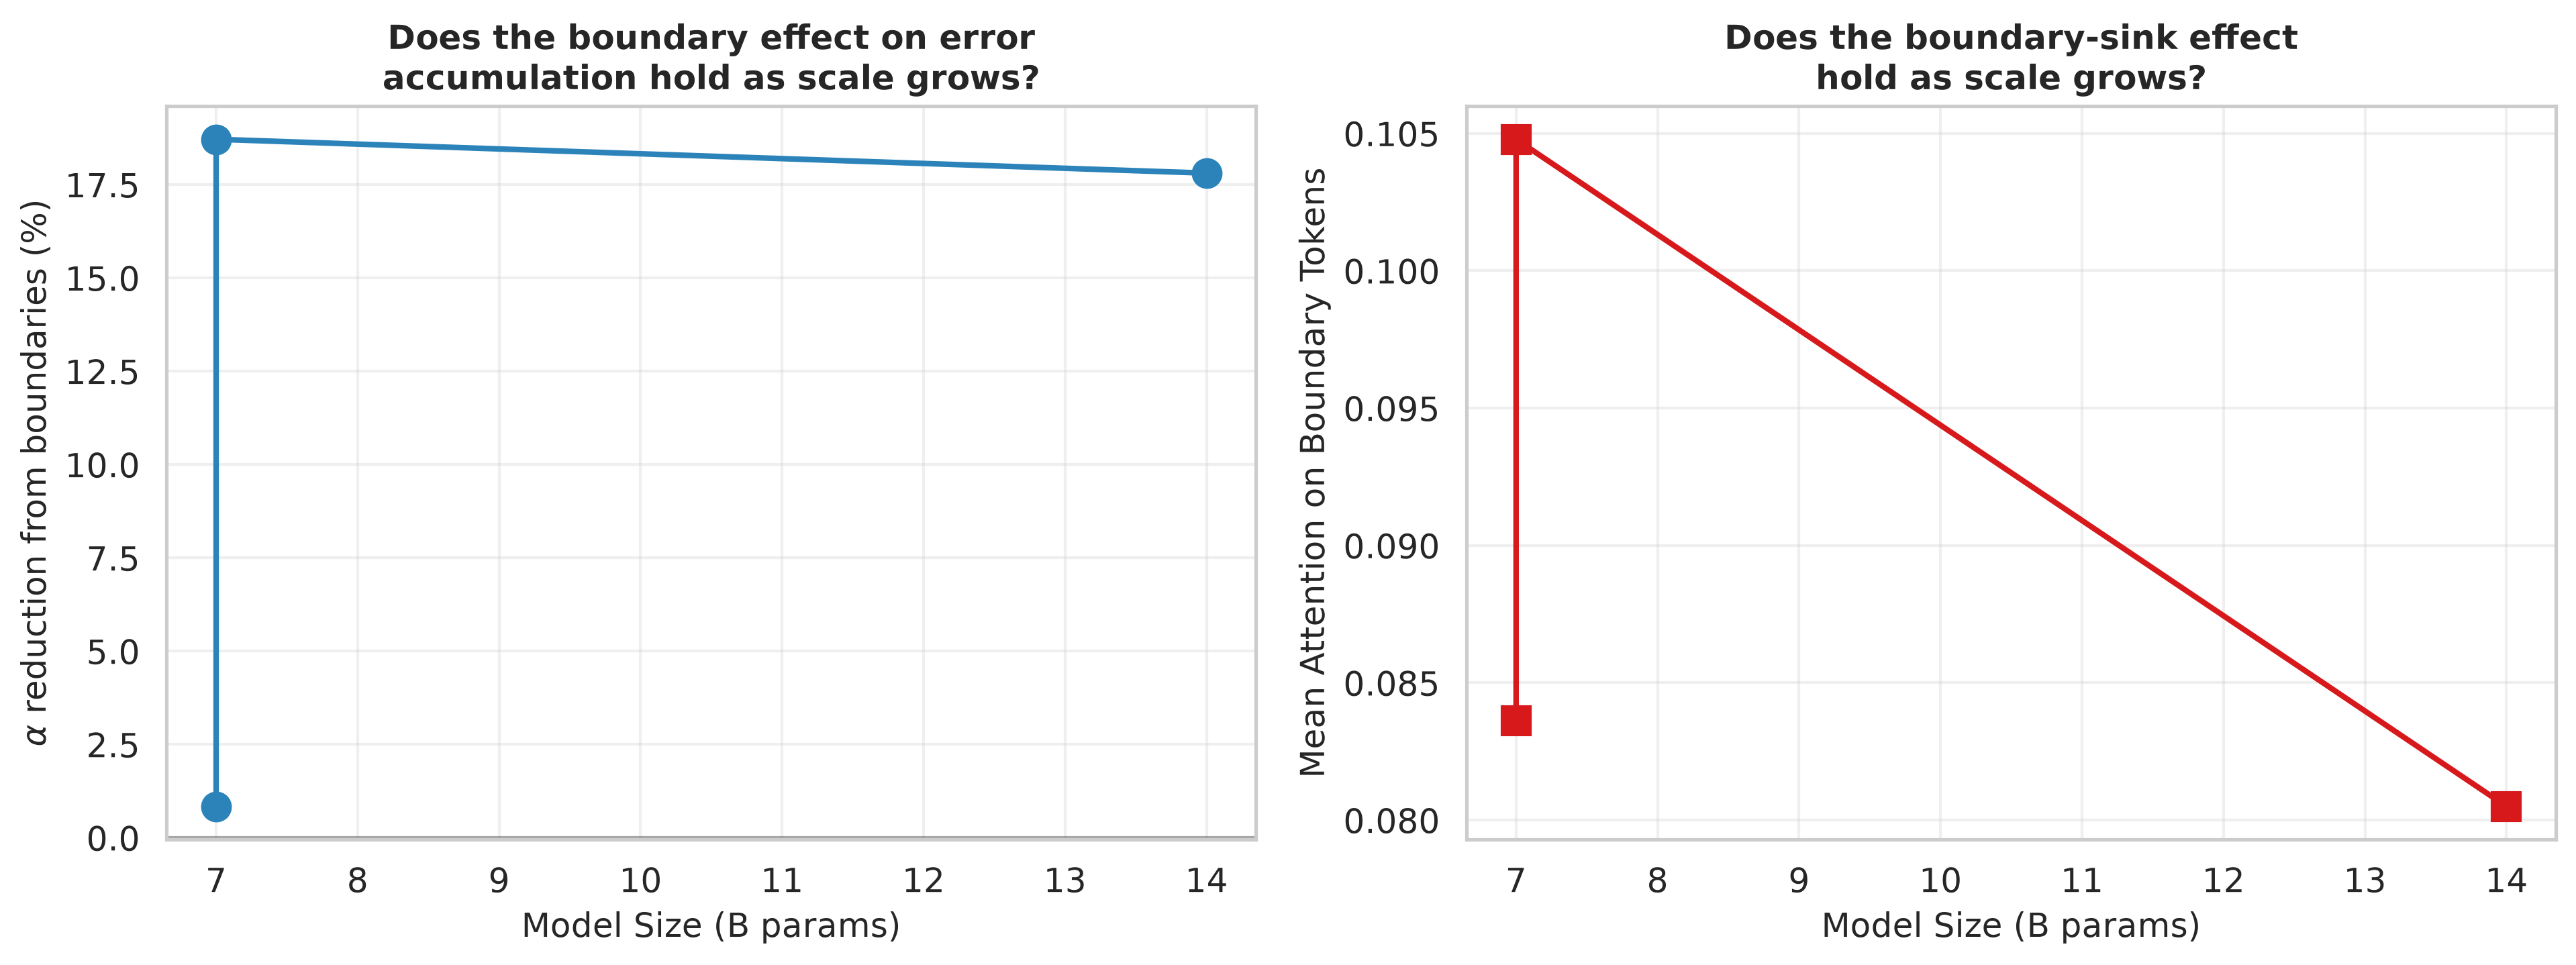

Values plotted in this chart, from the file beside it:
Model, Params_B, SAR_Base, SAR_Cellular_Bounds, Alpha_Base, Alpha_Cellular, Alpha_Reduction_%, Mean_Boundary_Attn, Mean_Delta_Entropy, Mean_Delta_Clustering
Mistral-7B-Instruct-v0.3, 7.0, 0.02143, 0.008333, 1.398, 1.387, 0.8371, 0.08362, 0.09648, 0.00335
Qwen2.5-7B-Instruct, 7.0, 0.04286, 0.05227, 1.305, 1.061, 18.71, 0.1048, 0.1216, 0.000665
Qwen2.5-14B-Instruct, 14.0, 0.0619, 0.1148, 1.44, 1.184, 17.8, 0.0805, 0.1206, 0.008254
